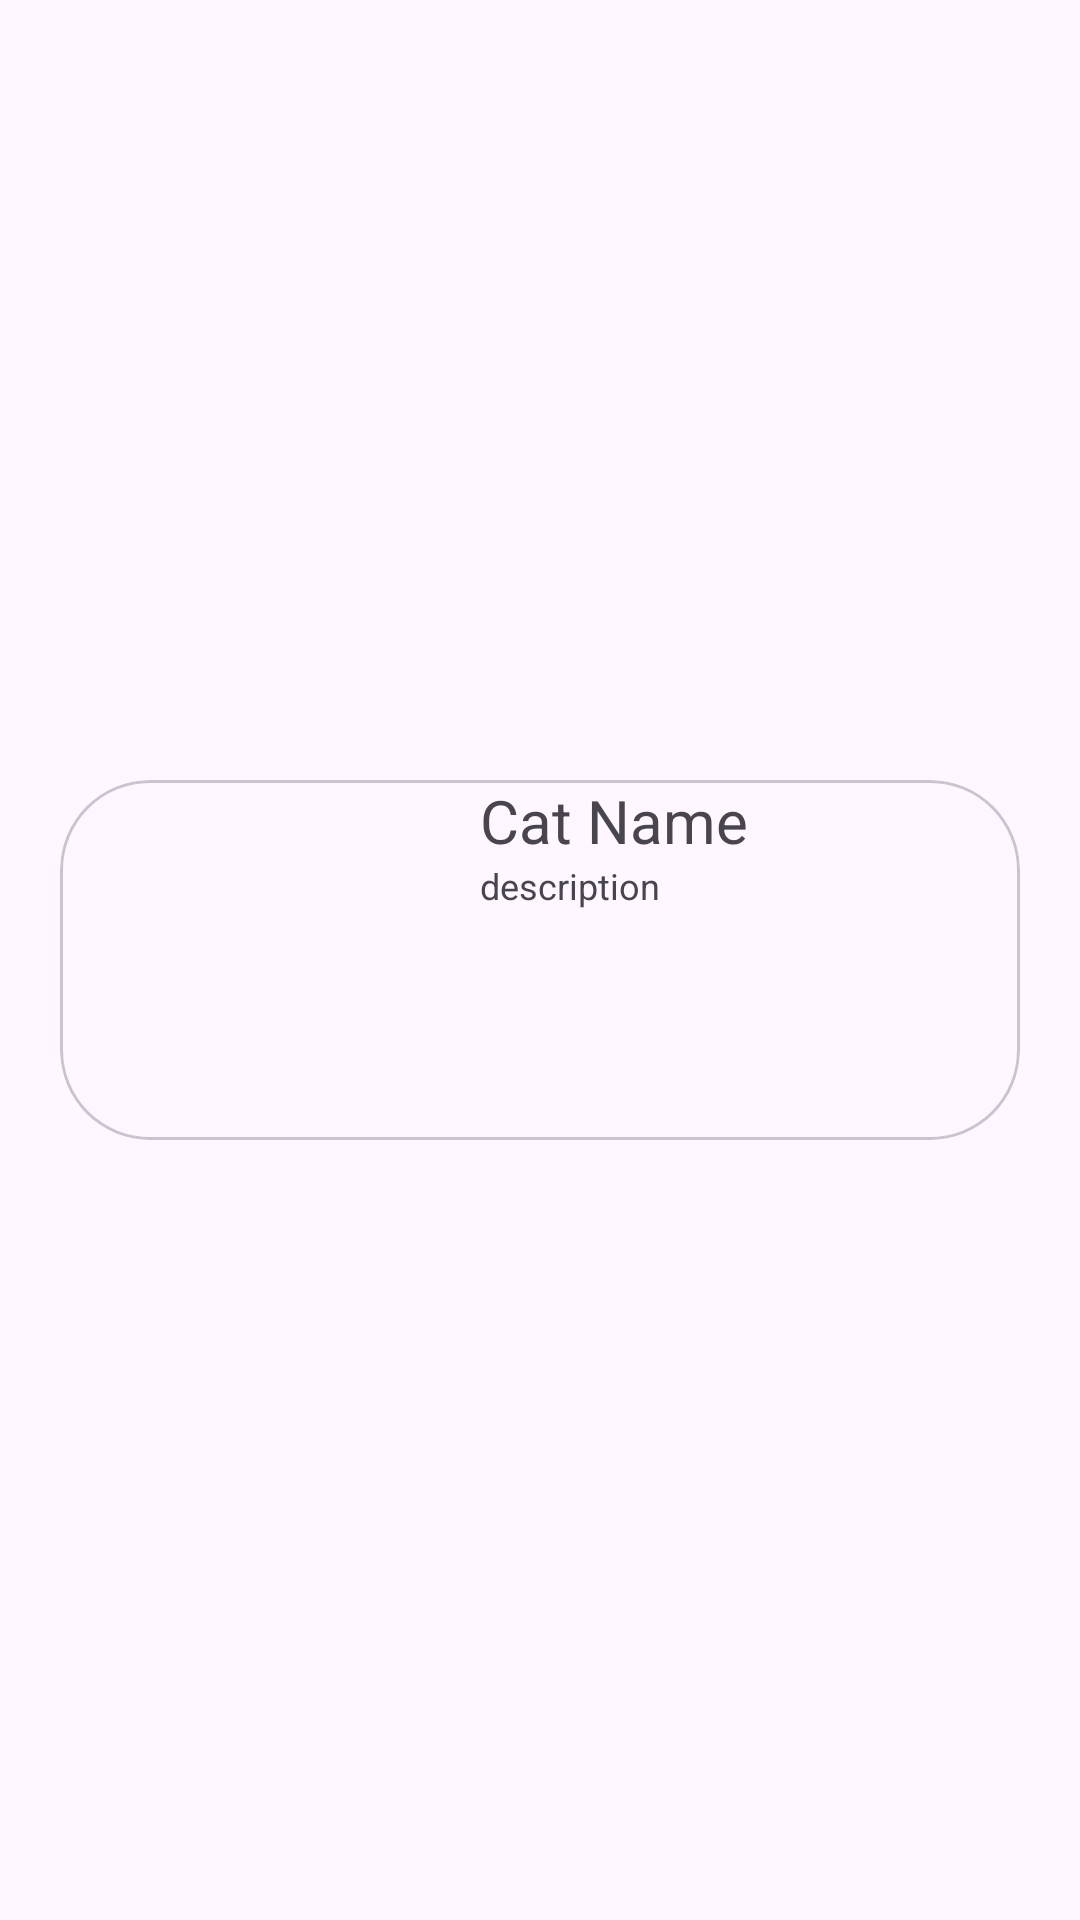

This screen was rendered from an Android layout file. Write that file and the resources it references.
<!-- AndroidManifest.xml: application theme Theme.SideNav -->
<!-- res/layout/recycler_row.xml -->
<?xml version="1.0" encoding="utf-8"?>
<androidx.constraintlayout.widget.ConstraintLayout xmlns:android="http://schemas.android.com/apk/res/android"
    android:layout_width="match_parent"
    android:layout_height="wrap_content"
    xmlns:app="http://schemas.android.com/apk/res-auto">
    <com.google.android.material.card.MaterialCardView
        android:layout_marginVertical="5dp"
        android:layout_marginHorizontal="20dp"
        android:layout_width="match_parent"
        android:layout_height="wrap_content"
        app:layout_constraintTop_toTopOf="parent"
        app:layout_constraintBottom_toBottomOf="parent"
        app:cardCornerRadius="30dp"
        android:backgroundTint="@color/transparent"
        android:outlineAmbientShadowColor="@color/transparent"
        android:outlineSpotShadowColor="@color/transparent">

        <LinearLayout
            android:layout_width="match_parent"
            android:layout_height="wrap_content"
            android:orientation="horizontal">
            <ImageView
                android:id="@+id/image_row"
                android:layout_width="120dp"
                android:layout_height="120dp"
                android:src="@mipmap/ic_launcher"
                android:scaleType="centerCrop"/>
            <LinearLayout
                android:layout_marginHorizontal="20dp"
                android:layout_width="match_parent"
                android:layout_height="match_parent"
                android:orientation="vertical">

                <TextView
                    android:id="@+id/title_row"
                    android:layout_width="wrap_content"
                    android:layout_height="wrap_content"
                    android:text="Cat Name"
                    android:textSize="20dp" />

                <TextView
                    android:id="@+id/description_row"
                    android:layout_width="wrap_content"
                    android:layout_height="wrap_content"
                    android:textSize="12dp"
                    android:text="description"/>
            </LinearLayout>
        </LinearLayout>

    </com.google.android.material.card.MaterialCardView>
</androidx.constraintlayout.widget.ConstraintLayout>
<!-- resources referenced by this layout -->
<resources>
  <style name="Theme.SideNav" parent="Base.Theme.SideNav" />
  <style name="Base.Theme.SideNav" parent="Theme.Material3.DayNight.NoActionBar">
          
          
      </style>
</resources>
